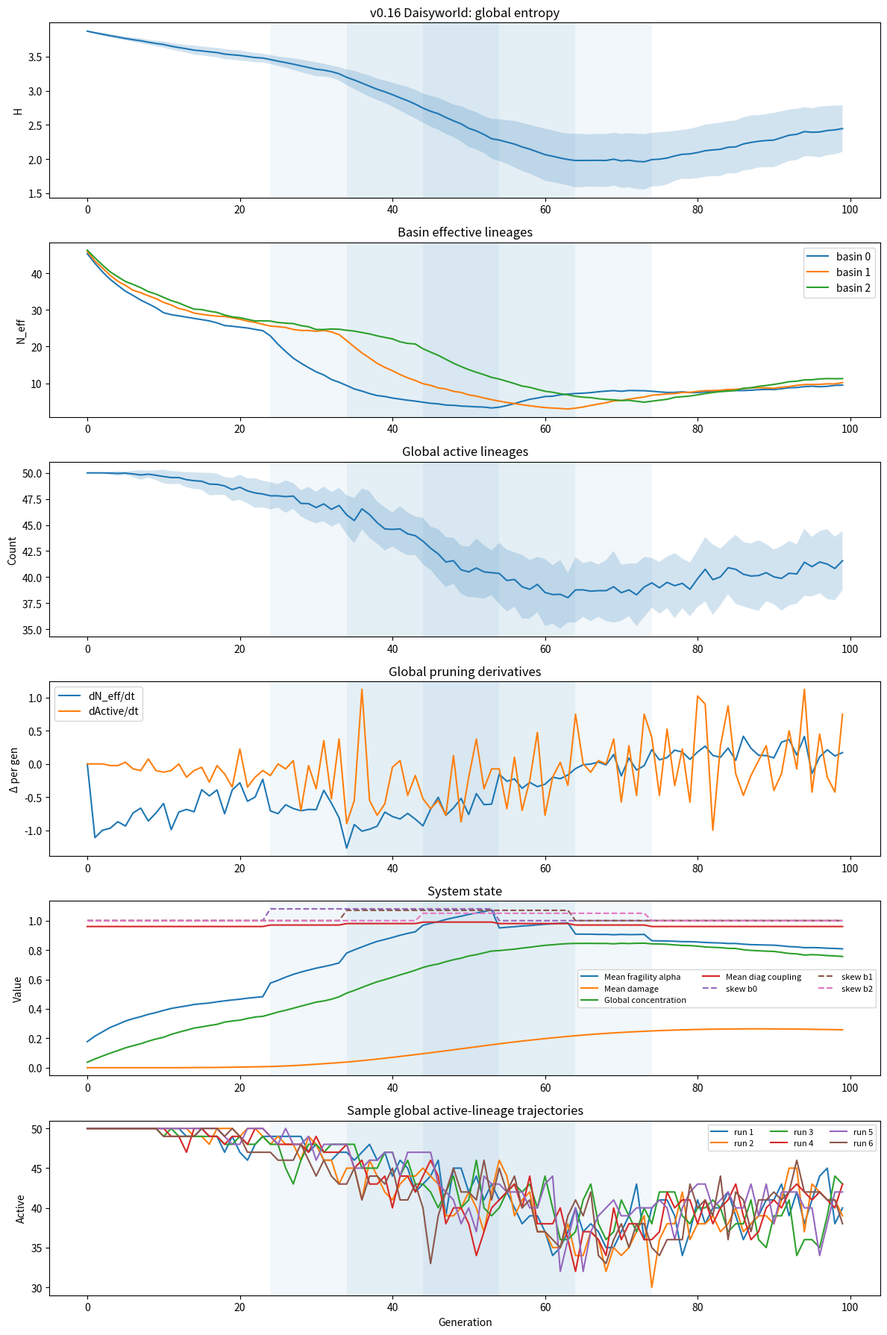

Here is the Python script that generated this plot:
import json
from pathlib import Path

import matplotlib.pyplot as plt
import numpy as np

# -----------------------------
# Parameters
# -----------------------------

NUM_BASINS = 3
POP_SIZE_PER_BASIN = [800, 1000, 1200]  # local slack gradient: tighter, middle, broader
NUM_LINEAGES = 50
GENERATIONS = 100
TRIALS = 40

NOISE_SIGMA = 0.2

# Leakage / informal channel
EPP_RATE = 0.03
EPP_STATUS_WEIGHT = 0.5
SIGNAL_CORRELATION = 0.5

# Bounded compression windows by basin
WINDOW_STARTS = [24, 34, 44]
WINDOW_ENDS = [54, 64, 74]

BASE_SKEW = 1.00
WINDOW_SKEWS = [1.08, 1.07, 1.05]
POST_SKEW = 1.00

# Fragility parameters
MIN_LINEAGE_SIZE = 5
MIN_PENALTY = 0.10
BASE_FRAGILITY_ALPHA = 0.10
FRAGILITY_GAIN = 0.90

# v0.16: basin-specific baseline fragility buffering
# Basin 2 is more forgiving before its own window.
BASIN_BASE_FRAGILITY_MULTIPLIERS = [1.00, 0.90, 0.75]

# v0.15: window-gated local fragility gain
WINDOW_FRAGILITY_MULTIPLIERS = [1.45, 1.30, 1.20]

# Damage / hysteresis parameters
DAMAGE_CONC_THRESHOLD = 0.45
DAMAGE_ACCUM_GAIN = 0.035
DAMAGE_DECAY = 0.05
DAMAGE_ALPHA_GAIN = 0.30

# Initial heterogeneity
INITIAL_HETEROGENEITY_SIGMA = 0.20

# Basin coupling
# Baseline weak symmetric permeability between basins.
# Rows = destination basin, columns = source basin.
BASE_BASIN_COUPLING = np.array(
    [
        [0.96, 0.02, 0.02],
        [0.02, 0.96, 0.02],
        [0.02, 0.02, 0.96],
    ],
    dtype=float,
)

# Window-driven local closure
WINDOW_CLOSED_DIAG = 0.99

# Local timing metric
ROLLING_PRUNING_WINDOW = 5

# Plotting / runs
SAMPLE_RUNS = 6
RANDOM_SEED = 42

FIGURE_PATH = Path("figures/sim_v0_16.png")
SUMMARY_PATH = Path("notes/v0_16_summary.json")


# -----------------------------
# Utilities
# -----------------------------

def normalize(probs: np.ndarray) -> np.ndarray:
    probs = np.array(probs, dtype=float)
    total = probs.sum()
    if total <= 0:
        return np.ones_like(probs) / len(probs)
    return probs / total


def shannon_entropy(counts: np.ndarray) -> float:
    counts = np.array(counts, dtype=float)
    total = counts.sum()
    if total == 0:
        return 0.0
    p = counts / total
    p = p[p > 0]
    return float(-(p * np.log(p)).sum())


def effective_lineages(counts: np.ndarray) -> float:
    return float(np.exp(shannon_entropy(counts)))


def first_difference(series: np.ndarray) -> np.ndarray:
    return np.diff(series, prepend=series[0])


def second_difference(series: np.ndarray) -> np.ndarray:
    d1 = first_difference(series)
    return np.diff(d1, prepend=d1[0])


def late_run_slope(series: np.ndarray, start: int = 70) -> float:
    x = np.arange(start, len(series))
    y = series[start:]
    if len(x) < 2:
        return 0.0
    m, _b = np.polyfit(x, y, 1)
    return float(m)


def gini(values: np.ndarray) -> float:
    x = np.array(values, dtype=float)
    if np.allclose(x.sum(), 0.0):
        return 0.0
    x = np.sort(x)
    n = len(x)
    index = np.arange(1, n + 1)
    return float((np.sum((2 * index - n - 1) * x)) / (n * np.sum(x)))


def top_k_shares(counts: np.ndarray) -> dict:
    counts = np.array(counts, dtype=float)
    total = counts.sum()
    if total <= 0:
        return {"top1": 0.0, "top3": 0.0, "top5": 0.0}
    sorted_counts = np.sort(counts)[::-1]
    return {
        "top1": float(sorted_counts[:1].sum() / total),
        "top3": float(sorted_counts[:3].sum() / total),
        "top5": float(sorted_counts[:5].sum() / total),
    }


def safe_correlation(a: np.ndarray, b: np.ndarray) -> float:
    a = np.array(a, dtype=float)
    b = np.array(b, dtype=float)
    if np.std(a) < 1e-12 or np.std(b) < 1e-12:
        return 0.0
    return float(np.corrcoef(a, b)[0, 1])


def fragility_multiplier(counts: np.ndarray, alpha: float) -> np.ndarray:
    counts = np.array(counts, dtype=float)
    ratio = counts / MIN_LINEAGE_SIZE
    ratio = np.clip(ratio, 0.0, 1.0)
    shaped = ratio ** alpha
    shaped = np.where(counts >= MIN_LINEAGE_SIZE, 1.0, shaped)
    shaped = np.maximum(shaped, MIN_PENALTY)
    return shaped


def compute_attractiveness(counts: np.ndarray) -> np.ndarray:
    base = normalize(counts)
    noise = np.random.lognormal(mean=0.0, sigma=0.5, size=len(counts))

    if SIGNAL_CORRELATION == 0.0:
        attr = noise
    elif SIGNAL_CORRELATION > 0.0:
        attr = (base ** SIGNAL_CORRELATION) * noise
    else:
        inv = 1.0 / (base + 1e-9)
        inv = normalize(inv)
        attr = (inv ** abs(SIGNAL_CORRELATION)) * noise

    return normalize(attr)


def initial_counts_from_distribution(pop_size: int) -> np.ndarray:
    weights = np.random.lognormal(
        mean=0.0,
        sigma=INITIAL_HETEROGENEITY_SIGMA,
        size=NUM_LINEAGES,
    )
    weights = normalize(weights)
    counts = np.random.multinomial(pop_size, weights)
    return counts


def tercile_labels(initial_counts: np.ndarray) -> np.ndarray:
    order = np.argsort(initial_counts)
    labels = np.zeros(len(initial_counts), dtype=int)
    n = len(initial_counts)
    t1 = n // 3
    t2 = 2 * n // 3
    labels[order[:t1]] = 0
    labels[order[t1:t2]] = 1
    labels[order[t2:]] = 2
    return labels


def tercile_stats(initial_labels: np.ndarray, final_counts: np.ndarray) -> dict:
    out = {}
    total = final_counts.sum()
    for tercile, name in [(0, "lower"), (1, "middle"), (2, "upper")]:
        mask = initial_labels == tercile
        group_counts = final_counts[mask]
        survivors = np.count_nonzero(group_counts)
        group_total = group_counts.sum()
        out[f"{name}_survival_rate"] = float(survivors / mask.sum())
        out[f"{name}_final_share"] = float(group_total / total) if total > 0 else 0.0
    return out


def in_window(gen: int, basin_idx: int) -> bool:
    return WINDOW_STARTS[basin_idx] <= gen < WINDOW_ENDS[basin_idx]


def current_skew(gen: int, basin_idx: int) -> float:
    if gen < WINDOW_STARTS[basin_idx]:
        return BASE_SKEW
    if gen < WINDOW_ENDS[basin_idx]:
        return WINDOW_SKEWS[basin_idx]
    return POST_SKEW


def current_fragility_gain(gen: int, basin_idx: int) -> float:
    gain = FRAGILITY_GAIN * BASIN_BASE_FRAGILITY_MULTIPLIERS[basin_idx]
    if in_window(gen, basin_idx):
        gain *= WINDOW_FRAGILITY_MULTIPLIERS[basin_idx]
    return gain


def rolling_main_pruning_time(series: np.ndarray, window: int = ROLLING_PRUNING_WINDOW) -> int:
    """
    Return midpoint of most negative rolling change over `window` generations.
    """
    if len(series) <= window:
        return int(np.argmin(first_difference(series)))

    diffs = np.diff(series)
    rolling = np.convolve(diffs, np.ones(window), mode="valid")
    idx = int(np.argmin(rolling))
    midpoint = idx + window // 2 + 1
    return int(midpoint)


def coupling_for_generation(gen: int) -> np.ndarray:
    """
    Window-driven basin closure.
    If a basin is in its own tightening window, increase its self-retention.
    """
    mat = BASE_BASIN_COUPLING.copy()

    for b in range(NUM_BASINS):
        if in_window(gen, b):
            off_diag_sum = 1.0 - WINDOW_CLOSED_DIAG
            share = off_diag_sum / (NUM_BASINS - 1)
            mat[b, :] = share
            mat[b, b] = WINDOW_CLOSED_DIAG

    return mat


# -----------------------------
# Single run
# -----------------------------

def run_once() -> dict:
    basin_counts = np.stack(
        [initial_counts_from_distribution(pop) for pop in POP_SIZE_PER_BASIN],
        axis=0,
    )

    initial_global_counts = basin_counts.sum(axis=0)
    initial_labels = tercile_labels(initial_global_counts)

    entropy_hist = []
    neff_hist = []
    active_hist = []
    alpha_hist = []
    damage_hist = []
    global_concentration_hist = []
    mean_diag_coupling_hist = []

    basin_entropy_hist = [[] for _ in range(NUM_BASINS)]
    basin_neff_hist = [[] for _ in range(NUM_BASINS)]
    basin_active_hist = [[] for _ in range(NUM_BASINS)]
    basin_damage_hist = [[] for _ in range(NUM_BASINS)]
    basin_skew_hist = [[] for _ in range(NUM_BASINS)]
    basin_fragility_gain_hist = [[] for _ in range(NUM_BASINS)]

    basin_damage = np.zeros(NUM_BASINS, dtype=float)

    for gen in range(GENERATIONS):
        next_counts = np.zeros_like(basin_counts)

        for b in range(NUM_BASINS):
            counts = basin_counts[b].copy()
            skew = current_skew(gen, b)
            local_fragility_gain = current_fragility_gain(gen, b)

            current_neff = effective_lineages(counts)
            concentration = 1.0 - (current_neff / NUM_LINEAGES)
            concentration = float(np.clip(concentration, 0.0, 1.0))

            excess_concentration = max(0.0, concentration - DAMAGE_CONC_THRESHOLD)
            basin_damage[b] = basin_damage[b] + DAMAGE_ACCUM_GAIN * excess_concentration - DAMAGE_DECAY * basin_damage[b]
            basin_damage[b] = float(np.clip(basin_damage[b], 0.0, 1.0))

            effective_alpha = (
                BASE_FRAGILITY_ALPHA
                + local_fragility_gain * concentration
                + DAMAGE_ALPHA_GAIN * basin_damage[b]
            )

            formal_probs = normalize(counts)
            formal_probs = formal_probs ** skew
            formal_probs *= fragility_multiplier(counts, effective_alpha)

            if NOISE_SIGMA > 0:
                noise = np.random.lognormal(mean=0.0, sigma=NOISE_SIGMA, size=len(formal_probs))
                formal_probs *= noise

            formal_probs = normalize(formal_probs)

            attractiveness = compute_attractiveness(counts)
            uniform_probs = np.ones(NUM_LINEAGES, dtype=float) / NUM_LINEAGES

            epp_probs = (
                EPP_STATUS_WEIGHT * attractiveness
                + (1.0 - EPP_STATUS_WEIGHT) * uniform_probs
            )
            epp_probs = normalize(epp_probs)

            total_probs = (1.0 - EPP_RATE) * formal_probs + EPP_RATE * epp_probs
            total_probs = normalize(total_probs)

            next_counts[b] = np.random.multinomial(POP_SIZE_PER_BASIN[b], total_probs)

            basin_entropy_hist[b].append(shannon_entropy(next_counts[b]))
            basin_neff_hist[b].append(effective_lineages(next_counts[b]))
            basin_active_hist[b].append(int(np.count_nonzero(next_counts[b])))
            basin_damage_hist[b].append(float(basin_damage[b]))
            basin_skew_hist[b].append(float(skew))
            basin_fragility_gain_hist[b].append(float(local_fragility_gain))

        coupling = coupling_for_generation(gen)
        coupled_counts = np.zeros_like(next_counts, dtype=float)
        for lineage in range(NUM_LINEAGES):
            source_vector = next_counts[:, lineage].astype(float)
            transferred = coupling @ source_vector
            coupled_counts[:, lineage] = transferred

        basin_counts = np.zeros_like(next_counts)
        for b in range(NUM_BASINS):
            probs = normalize(coupled_counts[b])
            basin_counts[b] = np.random.multinomial(POP_SIZE_PER_BASIN[b], probs)

        global_counts = basin_counts.sum(axis=0)

        entropy_hist.append(shannon_entropy(global_counts))
        neff_hist.append(effective_lineages(global_counts))
        active_hist.append(int(np.count_nonzero(global_counts)))
        alpha_hist.append(float(np.mean([
            BASE_FRAGILITY_ALPHA
            + current_fragility_gain(gen, b) * np.clip(1.0 - (effective_lineages(basin_counts[b]) / NUM_LINEAGES), 0.0, 1.0)
            + DAMAGE_ALPHA_GAIN * basin_damage[b]
            for b in range(NUM_BASINS)
        ])))
        damage_hist.append(float(np.mean(basin_damage)))
        global_concentration_hist.append(
            float(np.clip(1.0 - (effective_lineages(global_counts) / NUM_LINEAGES), 0.0, 1.0))
        )
        mean_diag_coupling_hist.append(float(np.mean(np.diag(coupling))))

    final_global_counts = basin_counts.sum(axis=0)

    entropy = np.array(entropy_hist)
    neff = np.array(neff_hist)
    active = np.array(active_hist)
    alpha = np.array(alpha_hist)
    damage = np.array(damage_hist)
    global_concentration = np.array(global_concentration_hist)
    mean_diag_coupling = np.array(mean_diag_coupling_hist)

    basin_entropy = [np.array(x) for x in basin_entropy_hist]
    basin_neff = [np.array(x) for x in basin_neff_hist]
    basin_active = [np.array(x) for x in basin_active_hist]
    basin_damage_series = [np.array(x) for x in basin_damage_hist]
    basin_skew = [np.array(x) for x in basin_skew_hist]
    basin_fragility_gain = [np.array(x) for x in basin_fragility_gain_hist]

    d_neff = first_difference(neff)
    d_active = first_difference(active)
    dd_neff = second_difference(neff)

    shares = top_k_shares(final_global_counts)
    terciles = tercile_stats(initial_labels, final_global_counts)

    global_window_midpoint = float(np.mean([(s + e) / 2.0 for s, e in zip(WINDOW_STARTS, WINDOW_ENDS)]))
    peak_pruning_gen = int(np.argmin(d_neff))
    pruning_lag = float(peak_pruning_gen - global_window_midpoint)

    total_entropy_loss = float(entropy[0] - entropy[-1])

    pre_cut = min(WINDOW_STARTS)
    post_cut = max(WINDOW_ENDS) - 1

    pre_entropy_loss = float(entropy[0] - entropy[pre_cut])
    window_entropy_loss = float(entropy[pre_cut] - entropy[post_cut])
    post_entropy_loss = float(entropy[post_cut] - entropy[-1])

    initial_shares = top_k_shares(initial_global_counts)

    basin_single_step_pruning = []
    basin_main_pruning = []
    basin_entropy_loss_window = []
    for b in range(NUM_BASINS):
        b_d_neff = first_difference(basin_neff[b])
        basin_single_step_pruning.append(int(np.argmin(b_d_neff)))
        basin_main_pruning.append(int(rolling_main_pruning_time(basin_neff[b], ROLLING_PRUNING_WINDOW)))

        b_pre = WINDOW_STARTS[b]
        b_post = WINDOW_ENDS[b] - 1
        basin_entropy_loss_window.append(float(basin_entropy[b][b_pre] - basin_entropy[b][b_post]))

    summary = {
        "top1": shares["top1"],
        "top3": shares["top3"],
        "top5": shares["top5"],
        "initial_top1": initial_shares["top1"],
        "initial_top3": initial_shares["top3"],
        "initial_gini": gini(initial_global_counts),
        "final_gini": gini(final_global_counts),
        "initial_final_corr": safe_correlation(initial_global_counts, final_global_counts),
        "peak_pruning_gen": peak_pruning_gen,
        "pruning_lag": pruning_lag,
        "max_curvature_gen": int(np.argmax(np.abs(dd_neff))),
        "late_neff_slope": late_run_slope(neff),
        "late_active_slope": late_run_slope(active),
        "entropy_loss_total": total_entropy_loss,
        "entropy_loss_pre": pre_entropy_loss,
        "entropy_loss_window": window_entropy_loss,
        "entropy_loss_post": post_entropy_loss,
        "initial_mean_count": float(initial_global_counts.mean()),
        "initial_std_count": float(initial_global_counts.std()),
        "final_damage": float(damage[-1]),
        "max_damage": float(damage.max()),
        "mean_diag_coupling_final": float(mean_diag_coupling[-1]),
        "mean_diag_coupling_max": float(mean_diag_coupling.max()),
        "basin0_single_step_pruning": float(basin_single_step_pruning[0]),
        "basin1_single_step_pruning": float(basin_single_step_pruning[1]),
        "basin2_single_step_pruning": float(basin_single_step_pruning[2]),
        "basin0_main_pruning": float(basin_main_pruning[0]),
        "basin1_main_pruning": float(basin_main_pruning[1]),
        "basin2_main_pruning": float(basin_main_pruning[2]),
        "basin0_window_loss": float(basin_entropy_loss_window[0]),
        "basin1_window_loss": float(basin_entropy_loss_window[1]),
        "basin2_window_loss": float(basin_entropy_loss_window[2]),
        **terciles,
    }

    return {
        "entropy": entropy,
        "neff": neff,
        "active": active,
        "alpha": alpha,
        "damage": damage,
        "global_concentration": global_concentration,
        "mean_diag_coupling": mean_diag_coupling,
        "d_neff": d_neff,
        "d_active": d_active,
        "basin_entropy": basin_entropy,
        "basin_neff": basin_neff,
        "basin_active": basin_active,
        "basin_damage": basin_damage_series,
        "basin_skew": basin_skew,
        "basin_fragility_gain": basin_fragility_gain,
        "summary": summary,
    }


# -----------------------------
# Experiments
# -----------------------------

def aggregate_scalar(values: list[float]) -> dict:
    arr = np.array(values, dtype=float)
    return {
        "mean": float(arr.mean()),
        "std": float(arr.std()),
        "min": float(arr.min()),
        "max": float(arr.max()),
    }


def run_experiments() -> dict:
    np.random.seed(RANDOM_SEED)
    runs = [run_once() for _ in range(TRIALS)]

    def stack(key: str) -> np.ndarray:
        return np.stack([r[key] for r in runs], axis=0)

    summaries = [r["summary"] for r in runs]
    summary_stats = {
        key: aggregate_scalar([s[key] for s in summaries])
        for key in summaries[0].keys()
    }

    basin_entropy_mean = []
    basin_neff_mean = []
    basin_active_mean = []
    basin_damage_mean = []
    basin_skew_mean = []
    basin_fragility_gain_mean = []
    for b in range(NUM_BASINS):
        basin_entropy_mean.append(np.stack([r["basin_entropy"][b] for r in runs]).mean(axis=0))
        basin_neff_mean.append(np.stack([r["basin_neff"][b] for r in runs]).mean(axis=0))
        basin_active_mean.append(np.stack([r["basin_active"][b] for r in runs]).mean(axis=0))
        basin_damage_mean.append(np.stack([r["basin_damage"][b] for r in runs]).mean(axis=0))
        basin_skew_mean.append(np.stack([r["basin_skew"][b] for r in runs]).mean(axis=0))
        basin_fragility_gain_mean.append(np.stack([r["basin_fragility_gain"][b] for r in runs]).mean(axis=0))

    return {
        "runs": runs,
        "entropy_mean": stack("entropy").mean(axis=0),
        "entropy_std": stack("entropy").std(axis=0),
        "neff_mean": stack("neff").mean(axis=0),
        "neff_std": stack("neff").std(axis=0),
        "active_mean": stack("active").mean(axis=0),
        "active_std": stack("active").std(axis=0),
        "alpha_mean": stack("alpha").mean(axis=0),
        "damage_mean": stack("damage").mean(axis=0),
        "global_concentration_mean": stack("global_concentration").mean(axis=0),
        "mean_diag_coupling_mean": stack("mean_diag_coupling").mean(axis=0),
        "d_neff_mean": stack("d_neff").mean(axis=0),
        "d_active_mean": stack("d_active").mean(axis=0),
        "basin_entropy_mean": basin_entropy_mean,
        "basin_neff_mean": basin_neff_mean,
        "basin_active_mean": basin_active_mean,
        "basin_damage_mean": basin_damage_mean,
        "basin_skew_mean": basin_skew_mean,
        "basin_fragility_gain_mean": basin_fragility_gain_mean,
        "summary_stats": summary_stats,
    }


def run_sample_trajectories(n_runs: int) -> list[dict]:
    return [run_once() for _ in range(n_runs)]


# -----------------------------
# Output / Plotting
# -----------------------------

def save_summary_json(results: dict) -> None:
    payload = {
        "params": {
            "NUM_BASINS": NUM_BASINS,
            "POP_SIZE_PER_BASIN": POP_SIZE_PER_BASIN,
            "NUM_LINEAGES": NUM_LINEAGES,
            "GENERATIONS": GENERATIONS,
            "TRIALS": TRIALS,
            "NOISE_SIGMA": NOISE_SIGMA,
            "EPP_RATE": EPP_RATE,
            "EPP_STATUS_WEIGHT": EPP_STATUS_WEIGHT,
            "SIGNAL_CORRELATION": SIGNAL_CORRELATION,
            "WINDOW_STARTS": WINDOW_STARTS,
            "WINDOW_ENDS": WINDOW_ENDS,
            "BASE_SKEW": BASE_SKEW,
            "WINDOW_SKEWS": WINDOW_SKEWS,
            "POST_SKEW": POST_SKEW,
            "MIN_LINEAGE_SIZE": MIN_LINEAGE_SIZE,
            "MIN_PENALTY": MIN_PENALTY,
            "BASE_FRAGILITY_ALPHA": BASE_FRAGILITY_ALPHA,
            "FRAGILITY_GAIN": FRAGILITY_GAIN,
            "BASIN_BASE_FRAGILITY_MULTIPLIERS": BASIN_BASE_FRAGILITY_MULTIPLIERS,
            "WINDOW_FRAGILITY_MULTIPLIERS": WINDOW_FRAGILITY_MULTIPLIERS,
            "DAMAGE_CONC_THRESHOLD": DAMAGE_CONC_THRESHOLD,
            "DAMAGE_ACCUM_GAIN": DAMAGE_ACCUM_GAIN,
            "DAMAGE_DECAY": DAMAGE_DECAY,
            "DAMAGE_ALPHA_GAIN": DAMAGE_ALPHA_GAIN,
            "INITIAL_HETEROGENEITY_SIGMA": INITIAL_HETEROGENEITY_SIGMA,
            "BASE_BASIN_COUPLING": BASE_BASIN_COUPLING.tolist(),
            "WINDOW_CLOSED_DIAG": WINDOW_CLOSED_DIAG,
            "ROLLING_PRUNING_WINDOW": ROLLING_PRUNING_WINDOW,
        },
        "summary_stats": results["summary_stats"],
    }
    SUMMARY_PATH.parent.mkdir(parents=True, exist_ok=True)
    SUMMARY_PATH.write_text(json.dumps(payload, indent=2))
    print(f"Saved summary to {SUMMARY_PATH}")


def plot_results(results: dict, samples: list[dict]) -> None:
    FIGURE_PATH.parent.mkdir(parents=True, exist_ok=True)
    gens = np.arange(GENERATIONS)

    fig, axes = plt.subplots(6, 1, figsize=(12, 18))

    ax = axes[0]
    ax.plot(gens, results["entropy_mean"], label="Global entropy")
    ax.fill_between(
        gens,
        results["entropy_mean"] - results["entropy_std"],
        results["entropy_mean"] + results["entropy_std"],
        alpha=0.2,
    )
    for s, e in zip(WINDOW_STARTS, WINDOW_ENDS):
        ax.axvspan(s, e, alpha=0.06)
    ax.set_title("v0.16 Daisyworld: global entropy")
    ax.set_ylabel("H")

    ax = axes[1]
    for b in range(NUM_BASINS):
        ax.plot(gens, results["basin_neff_mean"][b], label=f"basin {b}")
        ax.axvspan(WINDOW_STARTS[b], WINDOW_ENDS[b], alpha=0.06)
    ax.set_title("Basin effective lineages")
    ax.set_ylabel("N_eff")
    ax.legend()

    ax = axes[2]
    ax.plot(gens, results["active_mean"], label="Global active")
    ax.fill_between(
        gens,
        results["active_mean"] - results["active_std"],
        results["active_mean"] + results["active_std"],
        alpha=0.2,
    )
    for s, e in zip(WINDOW_STARTS, WINDOW_ENDS):
        ax.axvspan(s, e, alpha=0.06)
    ax.set_title("Global active lineages")
    ax.set_ylabel("Count")

    ax = axes[3]
    ax.plot(gens, results["d_neff_mean"], label="dN_eff/dt")
    ax.plot(gens, results["d_active_mean"], label="dActive/dt")
    for s, e in zip(WINDOW_STARTS, WINDOW_ENDS):
        ax.axvspan(s, e, alpha=0.06)
    ax.set_title("Global pruning derivatives")
    ax.set_ylabel("Δ per gen")
    ax.legend()

    ax = axes[4]
    ax.plot(gens, results["alpha_mean"], label="Mean fragility alpha")
    ax.plot(gens, results["damage_mean"], label="Mean damage")
    ax.plot(gens, results["global_concentration_mean"], label="Global concentration")
    ax.plot(gens, results["mean_diag_coupling_mean"], label="Mean diag coupling")
    for b in range(NUM_BASINS):
        ax.plot(gens, results["basin_skew_mean"][b], linestyle="--", label=f"skew b{b}")
    for s, e in zip(WINDOW_STARTS, WINDOW_ENDS):
        ax.axvspan(s, e, alpha=0.06)
    ax.set_title("System state")
    ax.set_ylabel("Value")
    ax.legend(ncol=3, fontsize=8)

    ax = axes[5]
    for i, s in enumerate(samples):
        ax.plot(gens, s["active"], label=f"run {i+1}")
    for s, e in zip(WINDOW_STARTS, WINDOW_ENDS):
        ax.axvspan(s, e, alpha=0.06)
    ax.set_title("Sample global active-lineage trajectories")
    ax.set_xlabel("Generation")
    ax.set_ylabel("Active")
    ax.legend(ncol=3, fontsize=8)

    plt.tight_layout()
    plt.savefig(FIGURE_PATH, dpi=150)
    print(f"Saved plot to {FIGURE_PATH}")
    plt.show()

    ss = results["summary_stats"]
    print("\nSummary statistics across runs:")
    for key in [
        "initial_mean_count",
        "initial_std_count",
        "initial_top1",
        "top1",
        "top3",
        "top5",
        "initial_gini",
        "final_gini",
        "initial_final_corr",
        "lower_survival_rate",
        "middle_survival_rate",
        "upper_survival_rate",
        "lower_final_share",
        "middle_final_share",
        "upper_final_share",
        "peak_pruning_gen",
        "pruning_lag",
        "max_curvature_gen",
        "late_neff_slope",
        "late_active_slope",
        "entropy_loss_pre",
        "entropy_loss_window",
        "entropy_loss_post",
        "final_damage",
        "max_damage",
        "mean_diag_coupling_final",
        "mean_diag_coupling_max",
        "basin0_single_step_pruning",
        "basin1_single_step_pruning",
        "basin2_single_step_pruning",
        "basin0_main_pruning",
        "basin1_main_pruning",
        "basin2_main_pruning",
        "basin0_window_loss",
        "basin1_window_loss",
        "basin2_window_loss",
    ]:
        val = ss[key]
        print(
            f"{key:24s} mean={val['mean']:.3f} std={val['std']:.3f} "
            f"min={val['min']:.3f} max={val['max']:.3f}"
        )


# -----------------------------
# Main
# -----------------------------

if __name__ == "__main__":
    results = run_experiments()
    samples = run_sample_trajectories(SAMPLE_RUNS)
    save_summary_json(results)
    plot_results(results, samples)
